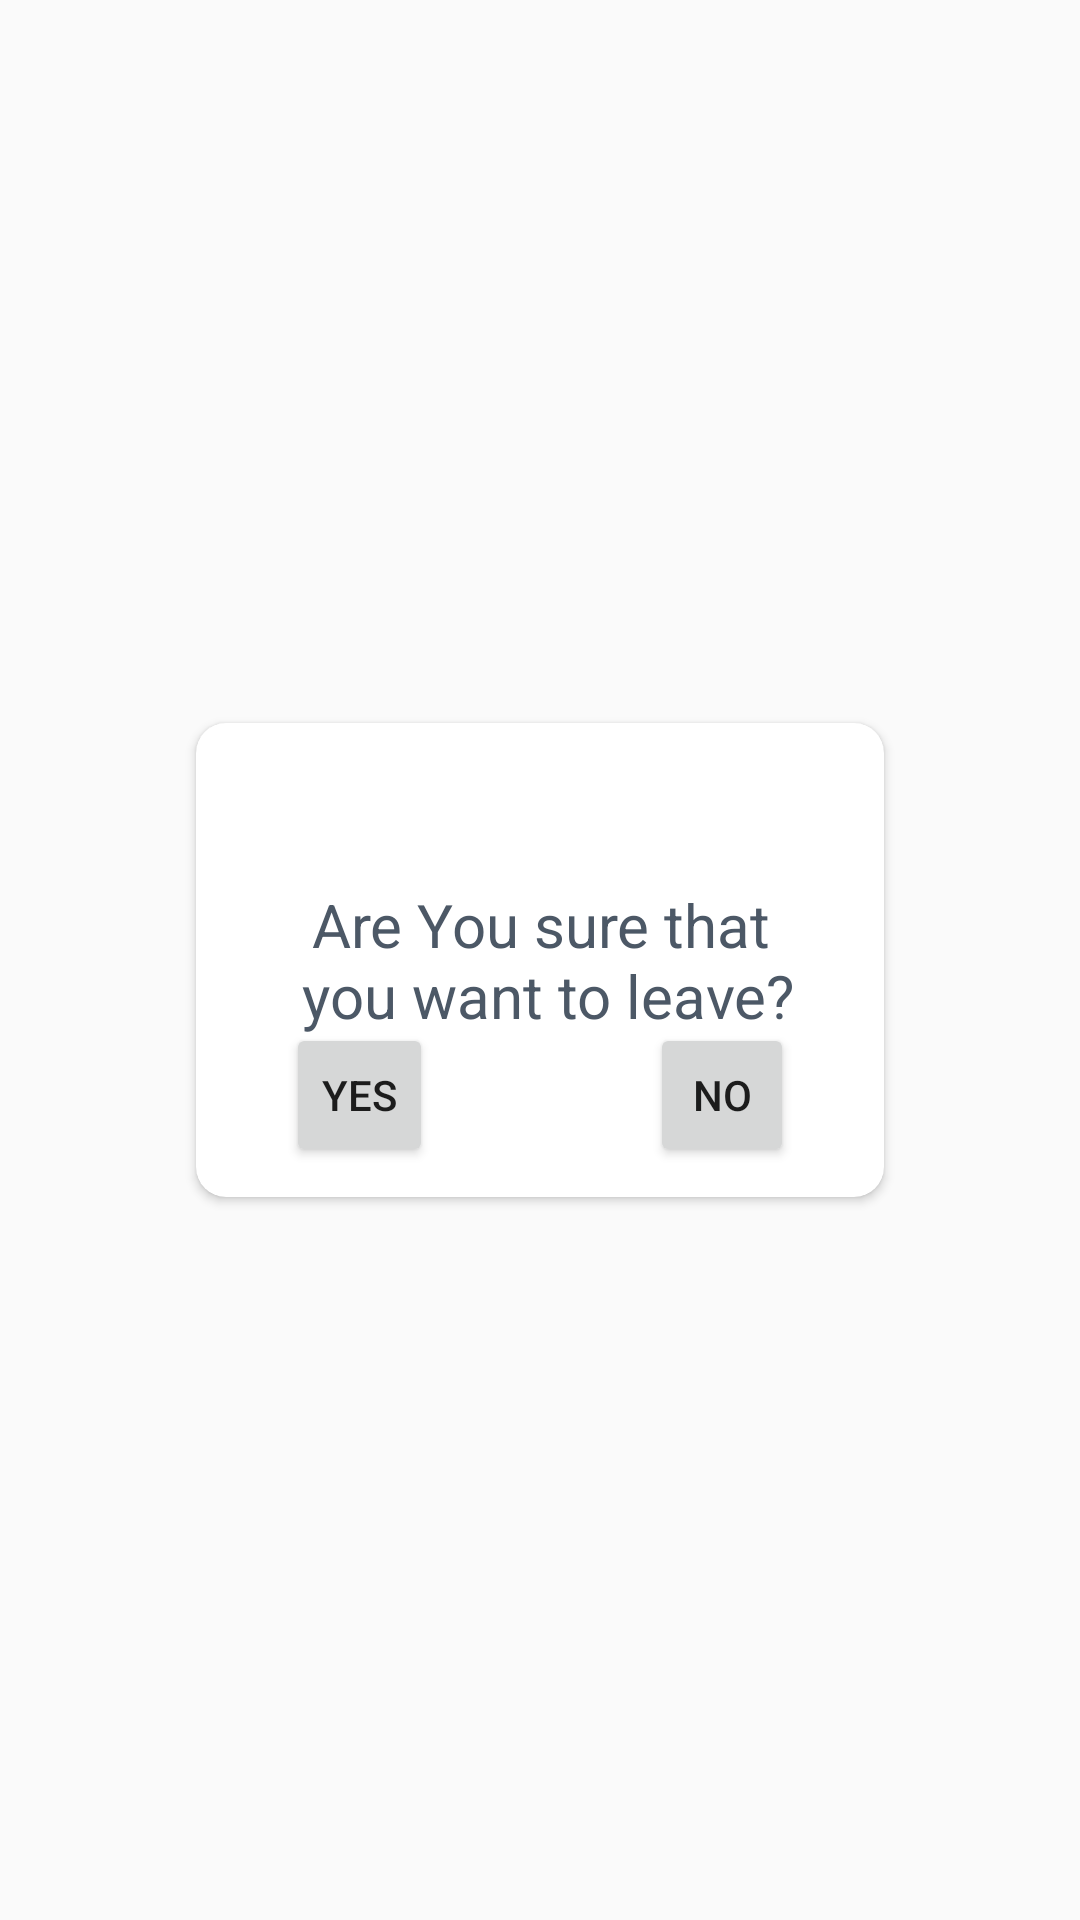

Layout XML and referenced resources for this Android screen:
<!-- AndroidManifest.xml: application theme AppTheme -->
<!-- res/layout/end_game_dialog.xml -->
<?xml version="1.0" encoding="utf-8"?>
<FrameLayout xmlns:android="http://schemas.android.com/apk/res/android"
    xmlns:card_view="http://schemas.android.com/apk/res-auto"
    android:orientation="vertical"
    android:layout_width="match_parent"
    android:layout_height="match_parent"
    android:id = "@+id/end_game_layout"
    android:background="@color/colorPart_transparent">
    <android.support.v7.widget.CardView
        android:layout_gravity="center"
        android:layout_width="wrap_content"
        android:layout_height="wrap_content"
        card_view:cardBackgroundColor = "@color/colorWhite"
        card_view:cardCornerRadius="10dp"
        card_view:cardPreventCornerOverlap = "false"
        style="@style/CardView"
        >
        <RelativeLayout
            android:layout_width="wrap_content"
            android:layout_height="wrap_content"
            >
            <TextView
                android:id="@+id/end_game_text"
                android:layout_width="wrap_content"
                android:layout_height="wrap_content"
                android:textColor="@color/colorMarengo"
                android:text="@string/end_game"
                android:textSize="20sp"
                android:autoText="true"
                android:gravity="center"
                android:layout_marginLeft="30dp"
                android:layout_marginRight="30dp"
                android:layout_centerHorizontal="true"
                android:layout_centerVertical="true"
                />
            <Button
                style="?android:attr/buttonStyleSmall"
                android:layout_width="wrap_content"
                android:layout_height="wrap_content"
                android:text="Yes"
                android:id="@+id/yes_btn"

                android:layout_alignTop="@+id/no_btn"
                android:layout_alignLeft="@+id/end_game_text"
                android:layout_alignStart="@+id/end_game_text"
                />
            <Button
                style="?android:attr/buttonStyleSmall"
                android:layout_width="wrap_content"
                android:layout_height="wrap_content"
                android:text="No"
                android:id="@+id/no_btn"
                android:layout_alignRight="@+id/end_game_text"
                android:layout_alignEnd="@+id/end_game_text"
                android:layout_marginTop="100dp"
                android:layout_marginBottom="10dp"
                />
        </RelativeLayout>
    </android.support.v7.widget.CardView>
</FrameLayout>
<!-- resources referenced by this layout -->
<resources>
  <color name="colorMarengo">#4c5866</color>
  <color name="colorWhite">#ffffff</color>
  <string name="end_game">Are You sure that\n you want to leave?</string>
  <style name="AppTheme" parent="Theme.AppCompat.Light">
          
          <item name="colorPrimary">@color/colorFull_transparent</item>
          <item name="colorPrimaryDark">@color/colorFull_transparent</item>
          <item name="colorAccent">@color/colorAccent</item>
          <item name="windowActionBar">false</item>
          <item name="windowNoTitle">true</item>
          <item name="android:windowFullscreen">true</item>
          <item name="android:windowContentOverlay">@null</item>
  
      </style>
  <color name="colorFull_transparent">#00000000</color>
  <color name="colorAccent">#3396ff</color>
</resources>
